Run: headless pygame with SDL's dummy video driver; simulated clock (each Clock.tick advances the game by its frame time, no real sleeping); random seed 0; keys injected as events and as key.get_pressed() state; mouse plan: one left click at the window centre at the start of phase 2, then a move to the lower-right quarter at the start of phase 3.
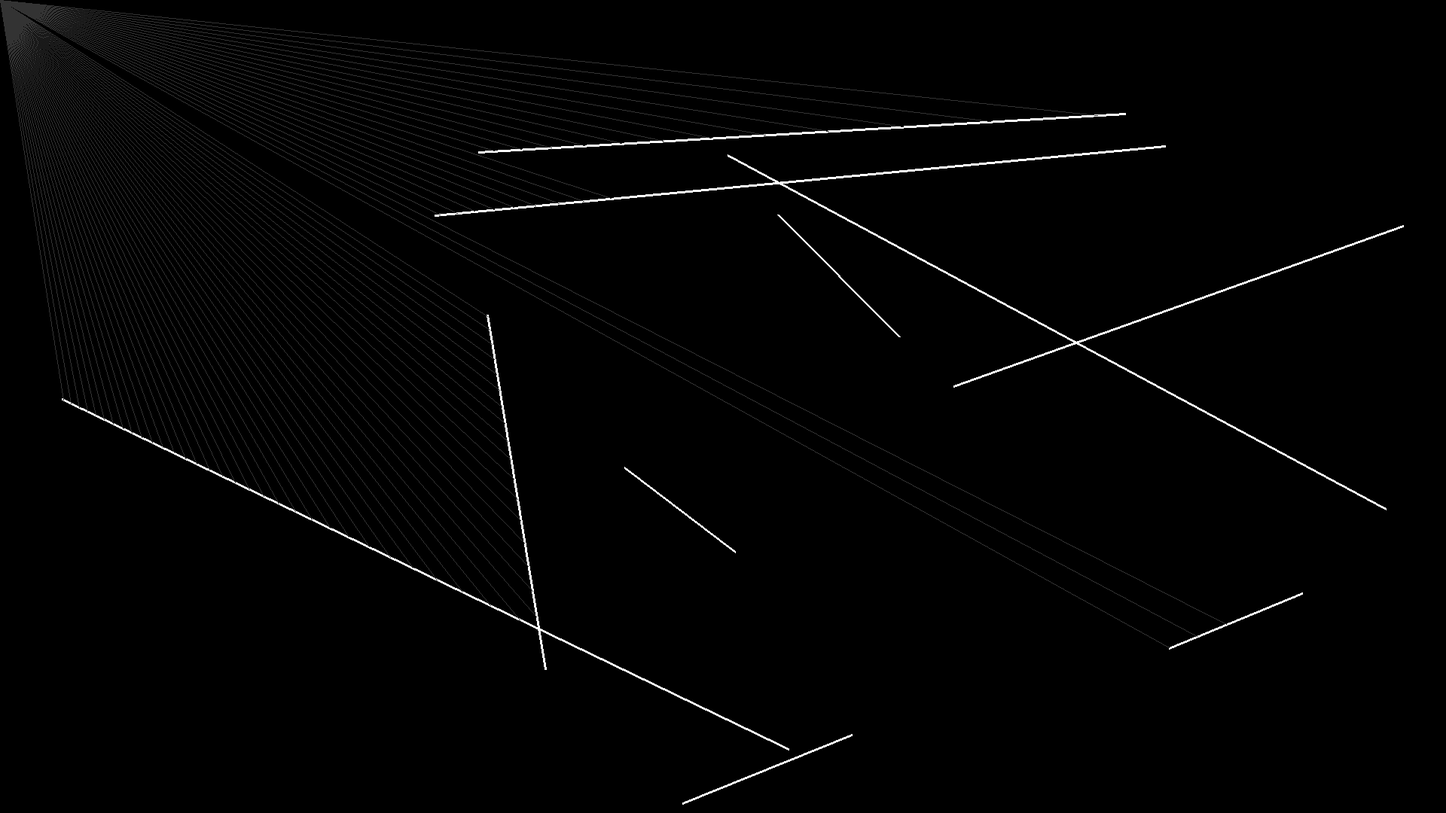
Frame 1 of 4 · flips 1–60 · no input
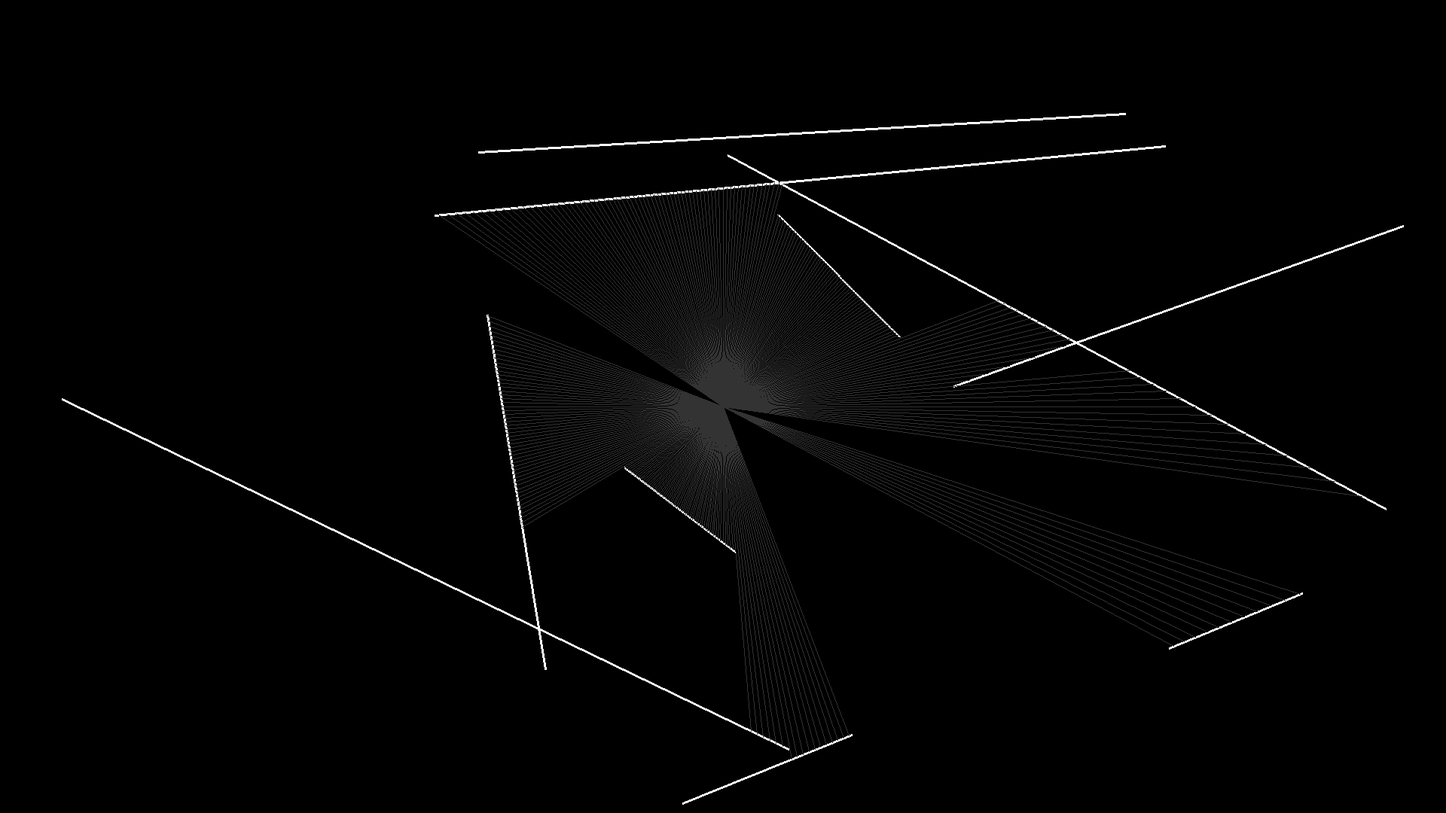
Frame 2 of 4 · flips 61–180 · clicked the window centre · tapped SPACE, RETURN · held RIGHT (→), D
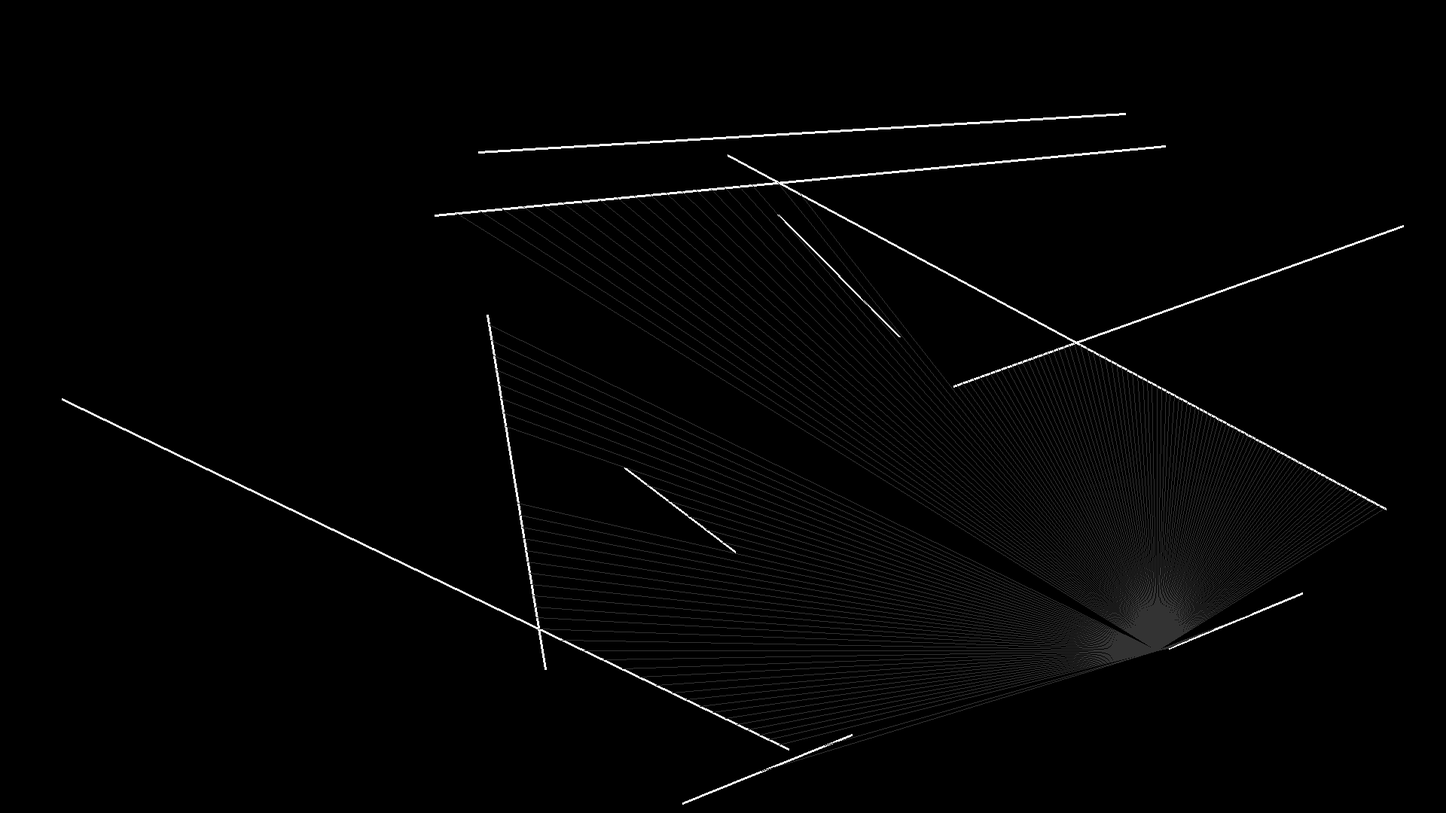
Frame 3 of 4 · flips 181–300 · moved the mouse to the lower-right quarter · held DOWN (↓), S
Frame 4 of 4 · flips 301–420 · held LEFT (←), A, UP (↑), W · screen unchanged from frame 3, image omitted

The pygame program that drew these frames:

import pygame as pg, random as rnd 


#https://en.wikipedia.org/wiki/Line%E2%80%93line_intersection#Given_two_points_on_each_line_segment
def segment_intersection(a,b,c,d):
  t_zähler = (a.x - c.x) * (c.y - d.y) - (a.y - c.y) * (c.x - d.x)
  u_zähler = (a.x - b.x) * (a.y - c.y) - (a.y - b.y) * (a.x - c.x)
  nenner   = (a.x - b.x) * (c.y - d.y) - (a.y - b.y) * (c.x - d.x)
  if not nenner: return
  
  t = t_zähler / nenner
  u = -u_zähler / nenner
  if 0<= t <= 1 and 0<= u <= 1: return a.lerp(b,t)
  

def ray_casting(wände):
  c = V2(pg.mouse.get_pos())
  for ray in rays:
    d = c + ray
    geringste_entfernung, best_pos = 99999, None
    for a,b in wände:
      intersection = segment_intersection(a,b,c,d)
      if intersection:
        entfernung = c.distance_to(intersection)
        if entfernung < geringste_entfernung:
          geringste_entfernung = entfernung
          best_pos = intersection
    if not best_pos: continue      
    pg.draw.line(fenster,'gray20',c,best_pos,1)

pg.init()
größe = breite, höhe = 1920, 1080
fenster = pg.display.set_mode(größe)

V2 = pg.Vector2
wände = [tuple(V2(rnd.randrange(breite), rnd.randrange(höhe)) for _ in range(2)) for _ in range(10)]
rays = [V2(max(größe),0).rotate(w) for w in range(360)]

while True:
  fenster.fill('black')
    
  for ereignis in pg.event.get():
    if ereignis.type == pg.QUIT or ereignis.type == pg.KEYDOWN and ereignis.key == pg.K_ESCAPE: quit()
  
  for a,b in wände:
    pg.draw.line(fenster, 'white', a, b, 3)

  ray_casting(wände)  
         
  pg.display.flip()
